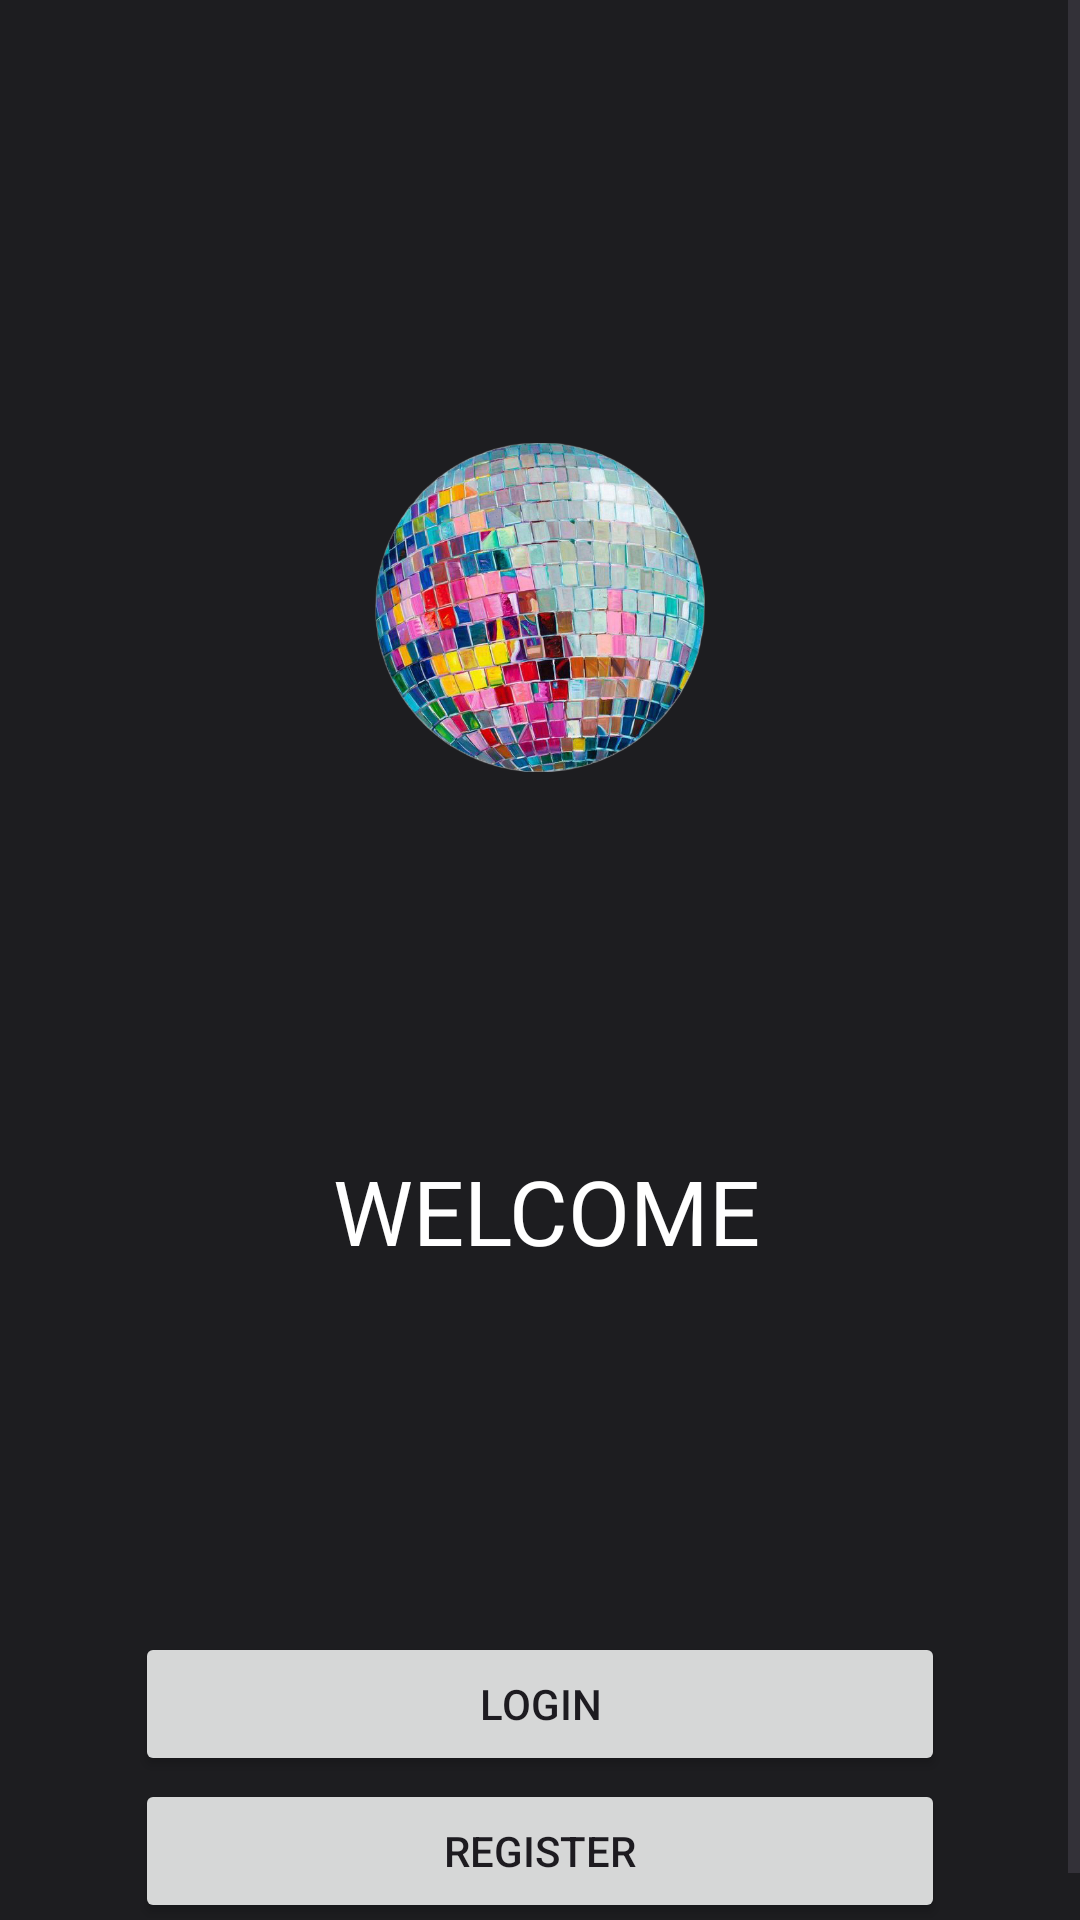

Here is an Android app screen rendered from its layout file. Give the layout XML and the strings, colors and styles it references.
<!-- AndroidManifest.xml: application theme Theme.Machara -->
<!-- res/layout/activity_login_page.xml -->
<?xml version="1.0" encoding="utf-8"?>
<ScrollView xmlns:android="http://schemas.android.com/apk/res/android"
    xmlns:app="http://schemas.android.com/apk/res-auto"
    xmlns:tools="http://schemas.android.com/tools"
    android:id="@+id/loginPage"
    android:layout_width="match_parent"
    android:layout_height="match_parent"
    android:background="@color/BGsideMainPage"
    tools:context=".loginPage">

    <RelativeLayout
        android:layout_width="match_parent"
        android:layout_height="620dp"
        android:layout_margin="15dp"
        android:padding="15dp">


        <ImageView
            android:id="@+id/logoLoginPage"
            android:layout_width="207dp"
            android:layout_height="237dp"
            android:layout_alignParentStart="true"
            android:layout_alignParentTop="true"
            android:layout_alignParentEnd="true"
            android:layout_marginStart="95dp"
            android:layout_marginTop="54dp"
            android:layout_marginEnd="95dp"
            app:srcCompat="@drawable/logo" />

        <TextView
            android:id="@+id/textView2"
            android:layout_width="269dp"
            android:layout_height="121dp"
            android:layout_below="@+id/logoLoginPage"
            android:layout_alignParentStart="true"
            android:layout_alignParentEnd="true"
            android:layout_marginStart="51dp"
            android:layout_marginTop="22dp"
            android:layout_marginEnd="47dp"
            android:gravity="center"
            android:text="@string/welcome"
            android:textColor="@color/white"
            android:textSize="30sp" />

        <Button
            android:id="@+id/buttonLogin"
            android:layout_width="match_parent"
            android:layout_height="match_parent"
            android:layout_below="@+id/textView2"
            android:layout_alignParentStart="true"
            android:layout_alignParentEnd="true"
            android:layout_marginStart="15dp"
            android:layout_marginTop="80dp"
            android:layout_marginEnd="15dp"
            android:text="@string/login" />

        <Button
            android:id="@+id/buttonRegister"
            android:layout_width="match_parent"
            android:layout_height="match_parent"
            android:layout_below="@+id/buttonLogin"
            android:layout_alignParentStart="true"
            android:layout_alignParentEnd="true"
            android:layout_marginStart="15dp"
            android:layout_marginTop="1dp"
            android:layout_marginEnd="15dp"
            android:text="@string/register" />

    </RelativeLayout>

</ScrollView>
<!-- resources referenced by this layout -->
<resources>
  <color name="BGsideMainPage">#1D1D20</color>
  <color name="white">#FFFFFFFF</color>
  <!-- drawable logo: png bitmap (drawable, 487225 bytes) -->
  <string name="login">login</string>
  <string name="register">register</string>
  <string name="welcome">WELCOME</string>
  <style name="Theme.Machara" parent="Base.Theme.Machara" />
  <style name="Base.Theme.Machara" parent="Theme.Material3.DayNight.NoActionBar">
          
          
  
          <item name="android:windowActivityTransitions">true</item>
      </style>
</resources>
